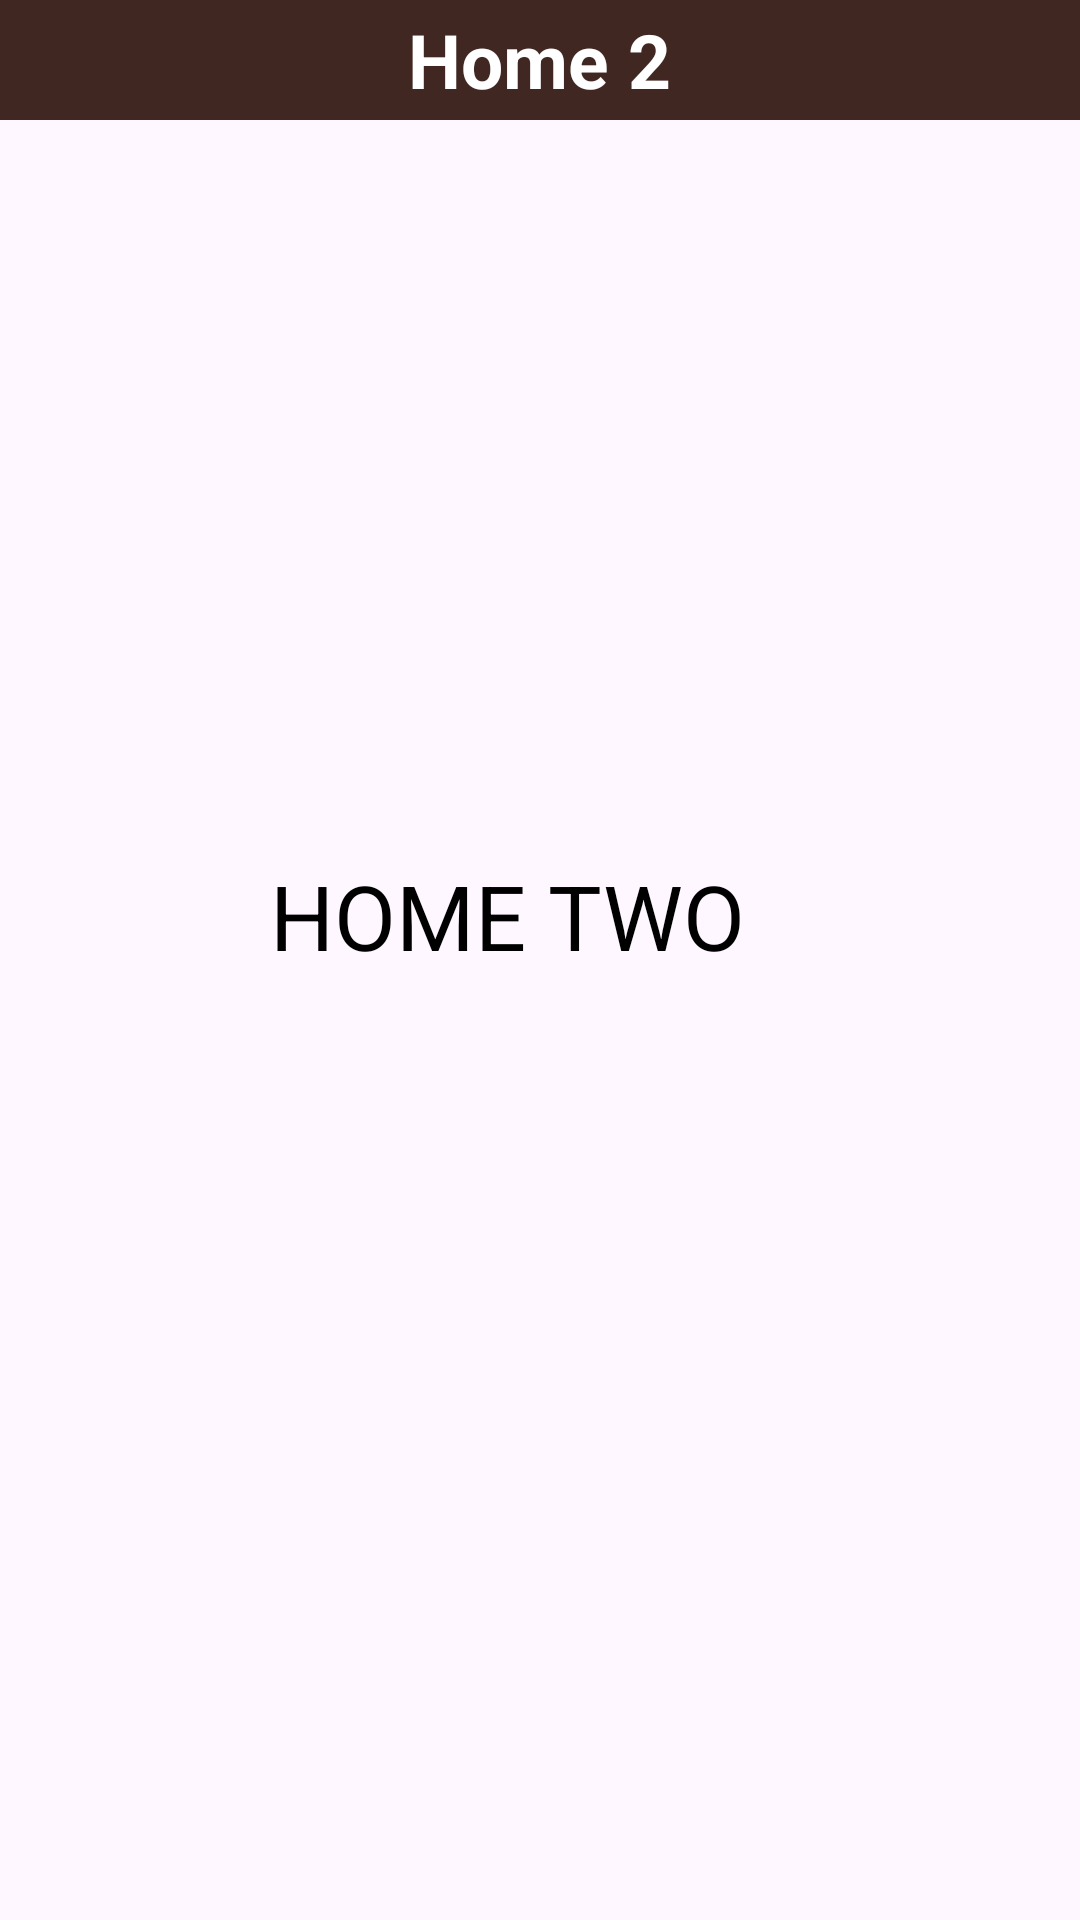

Android layout source for this screen:
<!-- AndroidManifest.xml: application theme Theme.App_tasks -->
<!-- res/layout/activity_home2.xml -->
<?xml version="1.0" encoding="utf-8"?>
<androidx.constraintlayout.widget.ConstraintLayout xmlns:android="http://schemas.android.com/apk/res/android"
    xmlns:app="http://schemas.android.com/apk/res-auto"
    xmlns:tools="http://schemas.android.com/tools"
    android:layout_width="match_parent"
    android:layout_height="match_parent"
    tools:context=".home2">

    <LinearLayout
        android:id="@+id/linearLayout2"
        android:layout_width="match_parent"
        android:layout_height="40dp"
        android:background="@color/color_tolbar"
        android:orientation="horizontal">

        <ImageView
            android:layout_width="0dp"
            android:layout_height="match_parent"
            android:layout_weight="1"
            android:onClick="back"
            android:src="@drawable/baseline_arrow_back_24" />

        <TextView
            android:layout_width="0dp"
            android:layout_height="match_parent"
            android:layout_weight="5"
            android:gravity="center"
            android:text="Home 2"
            android:textColor="@color/white"
            android:textSize="25dp"
            android:textStyle="bold" />

        <LinearLayout
            android:layout_width="0dp"
            android:layout_height="match_parent"
            android:layout_weight="1" />
    </LinearLayout>

    <TextView
        android:layout_width="180dp"
        android:layout_height="70dp"
        android:text="HOME TWO"
        android:textColor="@color/black"
        android:textSize="30dp"
        app:layout_constraintBottom_toBottomOf="parent"
        app:layout_constraintEnd_toEndOf="parent"
        app:layout_constraintStart_toStartOf="parent"
        app:layout_constraintTop_toTopOf="parent" />

</androidx.constraintlayout.widget.ConstraintLayout>
<!-- resources referenced by this layout -->
<resources>
  <color name="black">#FF000000</color>
  <color name="color_tolbar">#402721</color>
  <color name="white">#FFFFFFFF</color>
  <style name="Theme.App_tasks" parent="Base.Theme.App_tasks" />
  <style name="Base.Theme.App_tasks" parent="Theme.Material3.DayNight.NoActionBar">
          
           <item name="colorPrimary">@color/colorDay</item>
      </style>
</resources>
